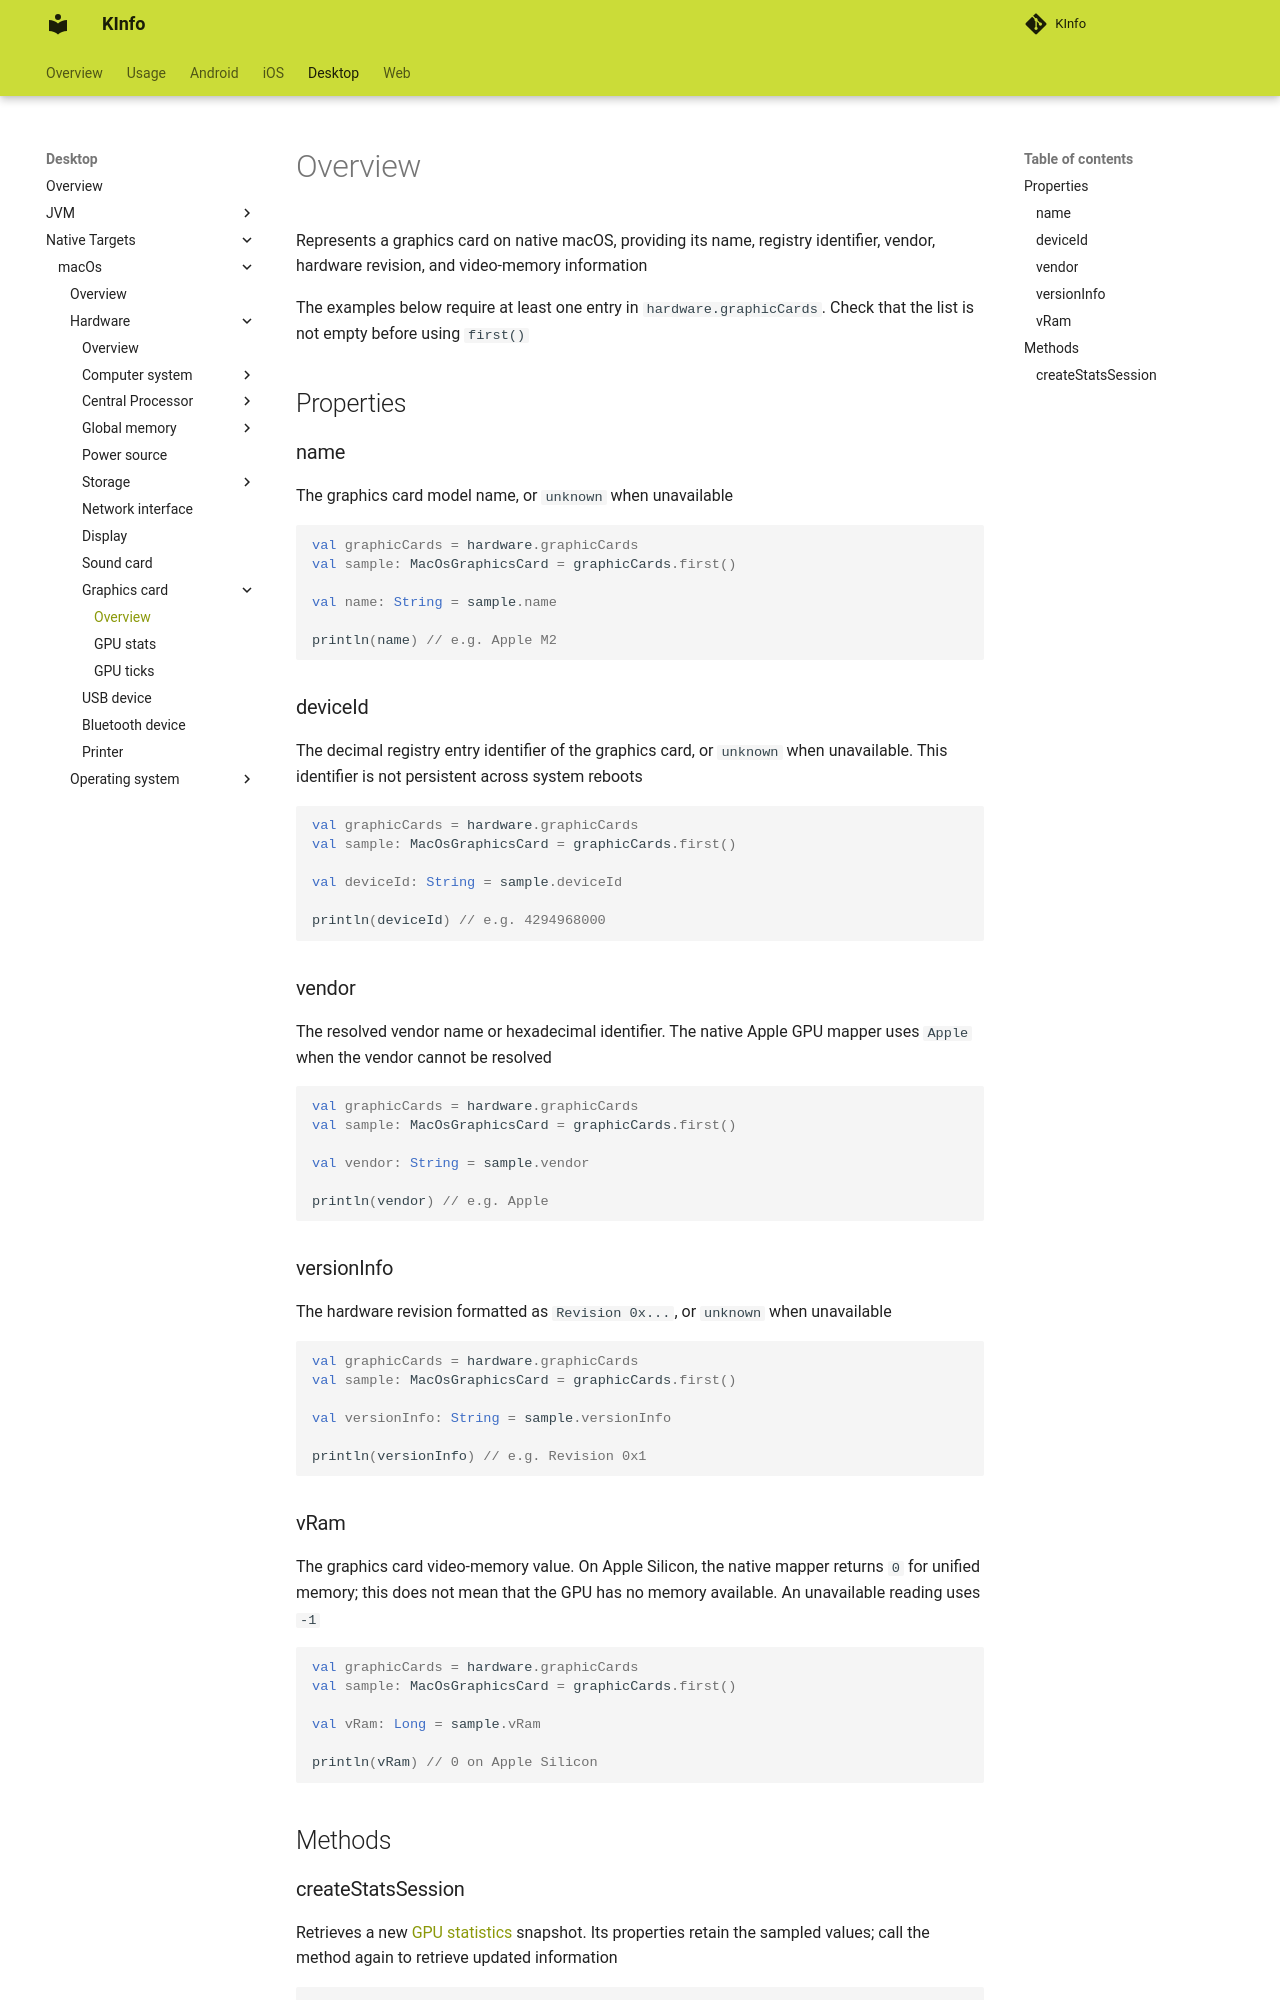

repository: N7ghtm4r3/KInfo · page: desktop/macos/hardware/graphicscard/graphics_card/index.html · generator: mkdocs

Represents a graphics card on native macOS, providing its name, registry identifier, vendor, hardware revision, and
video-memory information

The examples below require at least one entry in `hardware.graphicCards`. Check that the list is not empty before using
`first()`

## Properties

### name

The graphics card model name, or `unknown` when unavailable

```kotlin
val graphicCards = hardware.graphicCards
val sample: MacOsGraphicsCard = graphicCards.first()

val name: String = sample.name

println(name) // e.g. Apple M2
```

### deviceId

The decimal registry entry identifier of the graphics card, or `unknown` when unavailable. This identifier is not
persistent across system reboots

```kotlin
val graphicCards = hardware.graphicCards
val sample: MacOsGraphicsCard = graphicCards.first()

val deviceId: String = sample.deviceId

println(deviceId) // e.g. 4294968000
```

### vendor

The resolved vendor name or hexadecimal identifier. The native Apple GPU mapper uses `Apple` when the vendor cannot be
resolved

```kotlin
val graphicCards = hardware.graphicCards
val sample: MacOsGraphicsCard = graphicCards.first()

val vendor: String = sample.vendor

println(vendor) // e.g. Apple
```

### versionInfo

The hardware revision formatted as `Revision 0x...`, or `unknown` when unavailable

```kotlin
val graphicCards = hardware.graphicCards
val sample: MacOsGraphicsCard = graphicCards.first()

val versionInfo: String = sample.versionInfo

println(versionInfo) // e.g. Revision 0x1
```

### vRam

The graphics card video-memory value. On Apple Silicon, the native mapper returns `0` for unified memory; this does not
mean that the GPU has no memory available. An unavailable reading uses `-1`

```kotlin
val graphicCards = hardware.graphicCards
val sample: MacOsGraphicsCard = graphicCards.first()

val vRam: Long = sample.vRam

println(vRam) // 0 on Apple Silicon
```

## Methods
